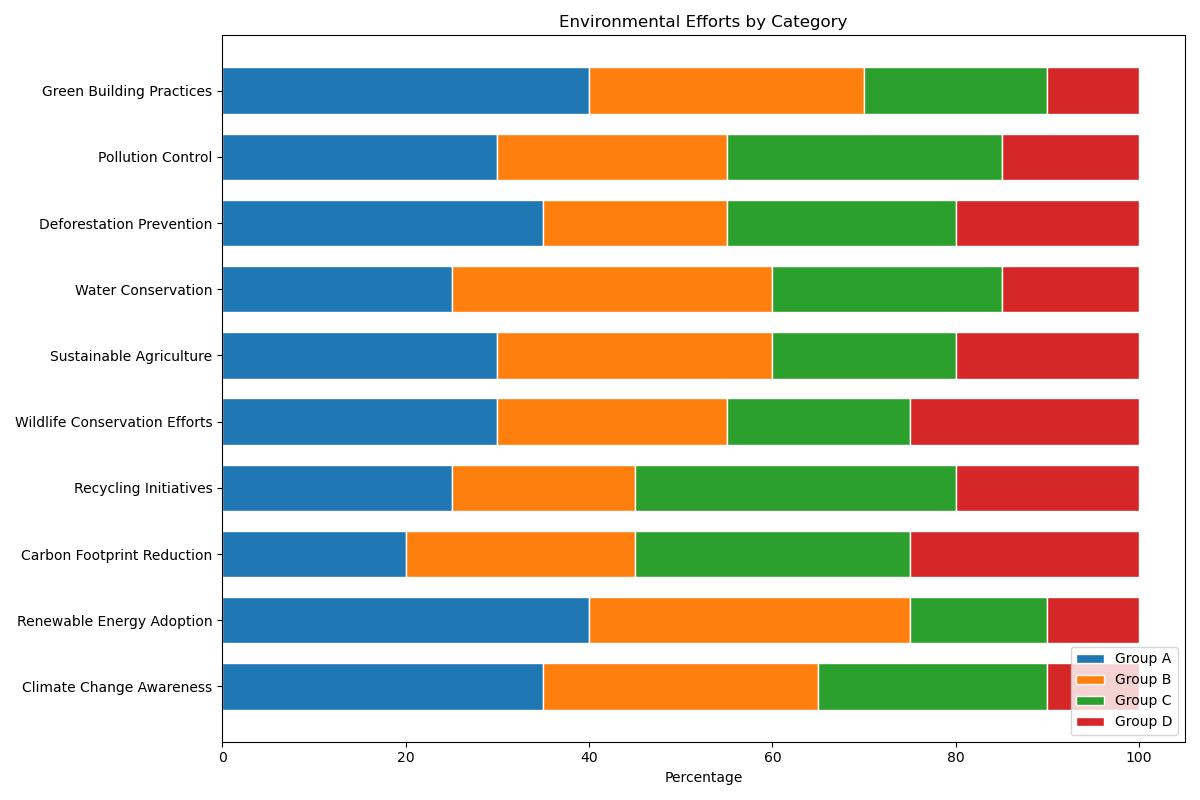

The table this chart was drawn from, first rows:
Topic, Group A, Group B, Group C, Group D
Climate Change Awareness, 35, 30, 25, 10
Renewable Energy Adoption, 40, 35, 15, 10
Carbon Footprint Reduction, 20, 25, 30, 25
Recycling Initiatives, 25, 20, 35, 20
Wildlife Conservation Efforts, 30, 25, 20, 25
Sustainable Agriculture, 30, 30, 20, 20
Water Conservation, 25, 35, 25, 15
Deforestation Prevention, 35, 20, 25, 20
Pollution Control, 30, 25, 30, 15
Green Building Practices, 40, 30, 20, 10
